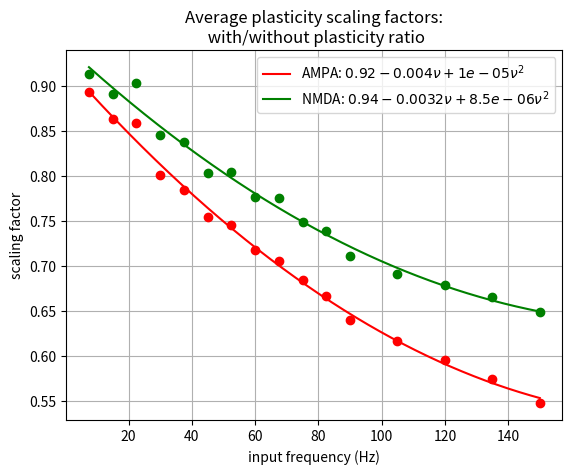

Here is the Python script that generated this plot:
import numpy as np
from scipy.optimize import curve_fit
from matplotlib import pyplot as plt

#from matplotlib import rc
#rc('font',**{'family':'sans-serif','sans-serif':['Helvetica']})
## for Palatino and other serif fonts use:
##rc('font',**{'family':'serif','serif':['Palatino']})
#rc('text', usetex=True)

def f(x, a, b, c):
    return a + b*x + c*x*x

input_frequencies = np.array([7.5, 15.0, 22.5, 30.0, 37.5, 45.0, 52.5, 60.0, 67.5, 75.0, 82.5, 90.0, 105.0, 120.0, 135.0, 150.0])
ampa_factors = np.array([0.8933192982, 0.8634754386, 0.8582502924, 0.8003701754, 0.784554386, 0.7538421053, 0.7454987469, 0.7177017544, 0.7056530214, 0.6846526316, 0.6666666667, 0.6401783626, 0.6160802005, 0.5957324561, 0.5741500975, 0.5474929825])
nmda_factors = np.array([0.9133768707, 0.8904353741, 0.9027628118, 0.845555102, 0.8375053061, 0.8027981859, 0.8042215743, 0.7768163265, 0.7758125472, 0.7487891156, 0.7391465677, 0.7105986395, 0.6909776482, 0.6790204082, 0.6656870748, 0.6490394558])


ampa_a, ampa_b, ampa_c = curve_fit(f, input_frequencies, ampa_factors)[0]
nmda_a, nmda_b, nmda_c = curve_fit(f, input_frequencies, nmda_factors)[0]

frequencies_plot = np.arange(input_frequencies[0], input_frequencies[-1], .01)

fig = plt.figure()
ax = fig.add_subplot(111)
ax.plot(frequencies_plot, [f(x, ampa_a, ampa_b, ampa_c) for x in frequencies_plot], color='r', label=r'AMPA: ${a:.2g} {b:+.2g}\nu {c:+.2g}\nu^2$'.format(a=ampa_a, b=ampa_b, c=ampa_c))
ax.plot(input_frequencies, ampa_factors, linestyle='', marker='o', color='r')
ax.plot(frequencies_plot, [f(x, nmda_a, nmda_b, nmda_c) for x in frequencies_plot], color='g', label=r'NMDA: ${a:.2g} {b:+.2g}\nu {c:+.2g}\nu^2$'.format(a=nmda_a, b=nmda_b, c=nmda_c))
ax.plot(input_frequencies, nmda_factors, linestyle='', marker='o', color='g')

ax.set_xlabel('input frequency (Hz)')
ax.set_ylabel('scaling factor')
ax.set_title('Average plasticity scaling factors:\n with/without plasticity ratio')
ax.legend()
ax.grid()




plt.show()
